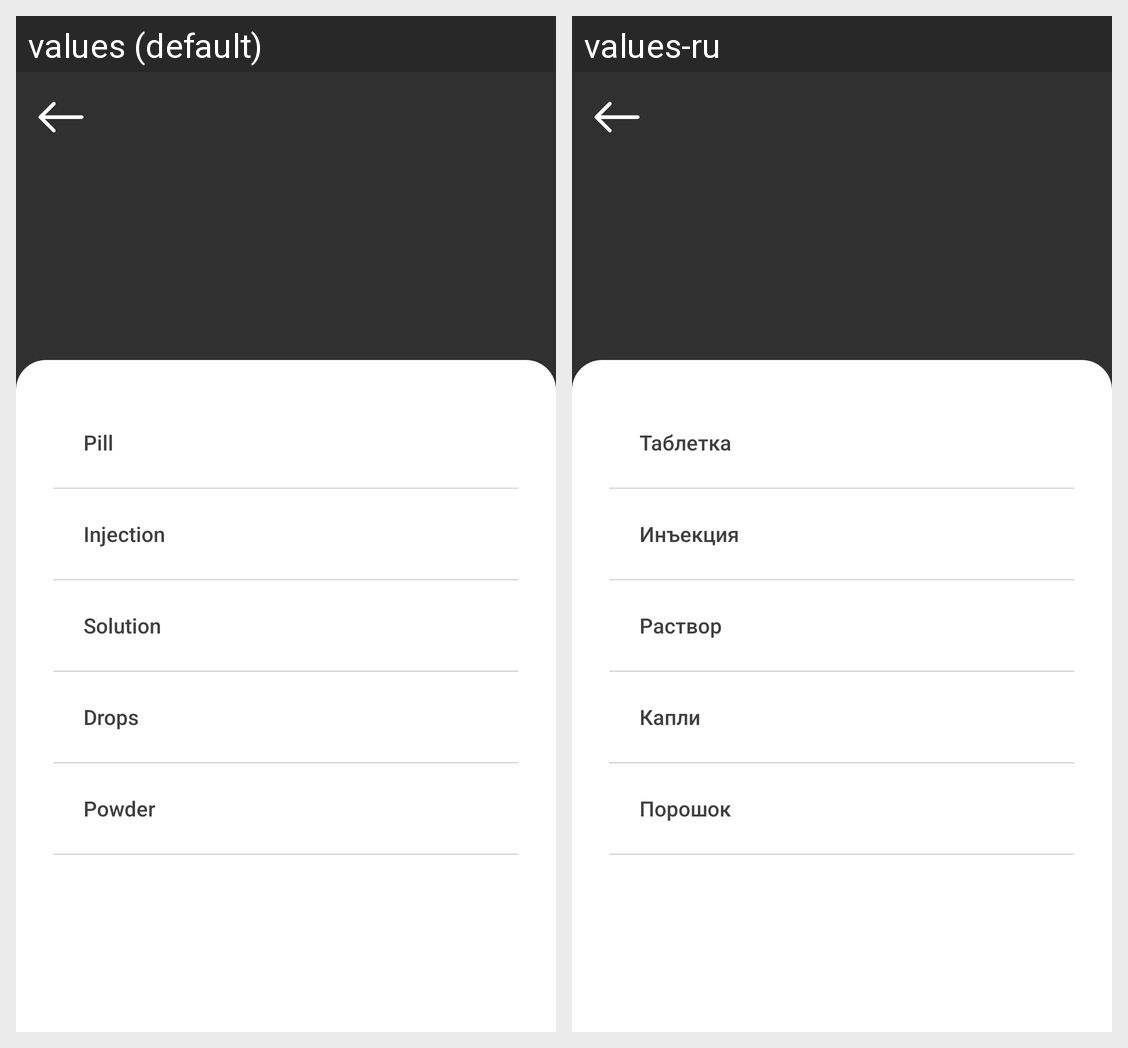

The Android screen above is rendered under two locales of the same app. Produce the string resources it draws, with the default and per-locale values.
Android screen res/layout/fragment_med_form.xml rendered under 2 locales, left to right: values (default), values-ru. Device: Nexus 5 (rendered at 1080×1920; each locale shown at half size, 540×960, under a caption strip naming it); theme Theme.HealthManagerRegistration.
Strings drawn on this screen, with the default value and each locale's value (text and hints the layout hard-codes, and strings that could not be matched under every locale, appear in the picture but are not listed):

pill
  values: Pill
  values-ru: Таблетка

injection
  values: Injection
  values-ru: Инъекция

solution
  values: Solution
  values-ru: Раствор

drops
  values: Drops
  values-ru: Капли

powder
  values: Powder
  values-ru: Порошок
